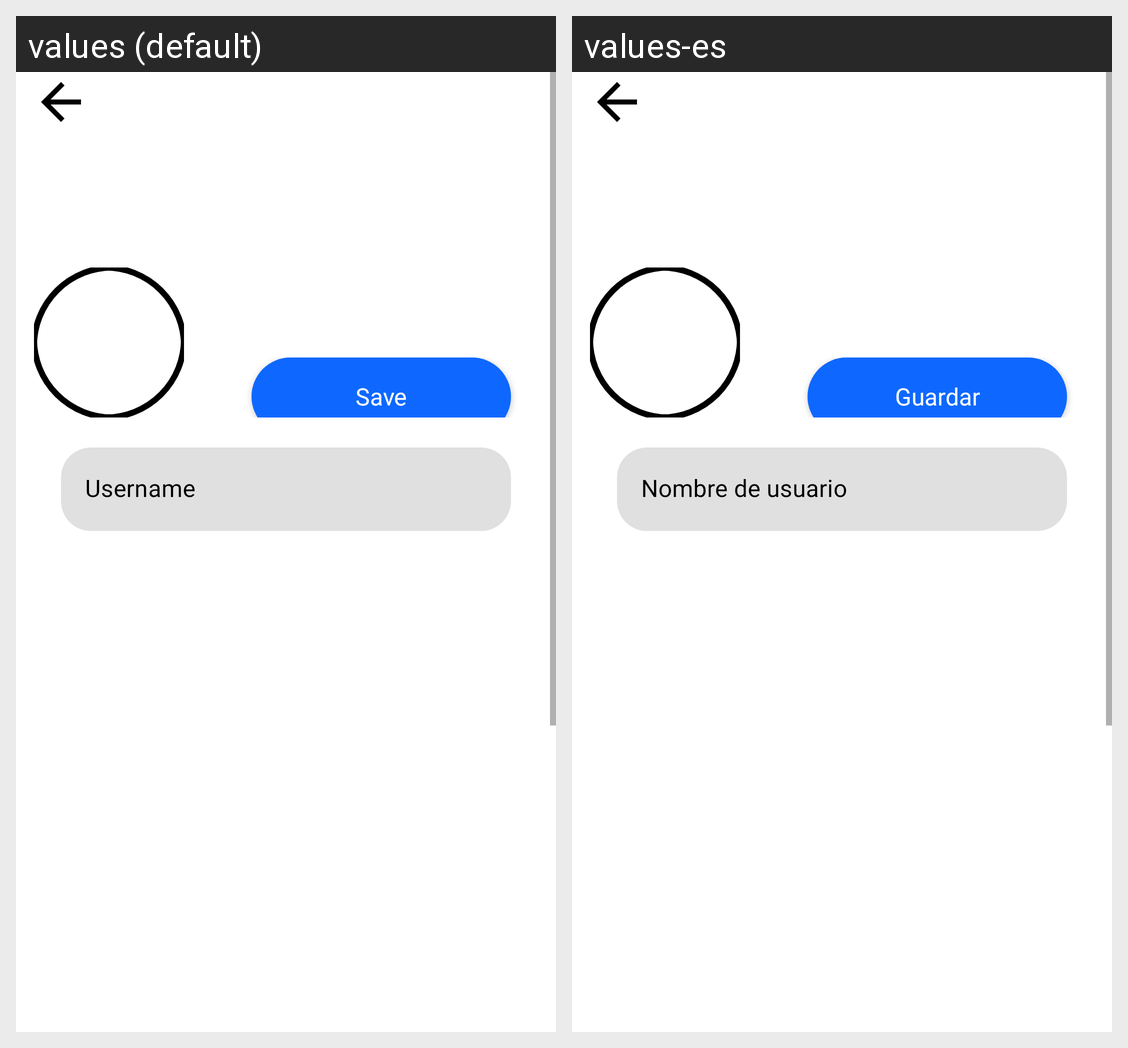

The same Android screen rendered under two of its app's locales, left to right. List the strings drawn on it with the default value and each locale's translation.
Android screen res/layout/fragment_edit_profile.xml rendered under 2 locales, left to right: values (default), values-es. Device: Nexus 5 (rendered at 1080×1920; each locale shown at half size, 540×960, under a caption strip naming it); theme Theme.LocationLoggerApp.
Strings drawn on this screen, with the default value and each locale's value (text and hints the layout hard-codes, and strings that could not be matched under every locale, appear in the picture but are not listed):

save
  values: Save
  values-es: Guardar

username
  values: Username
  values-es: Nombre de usuario
